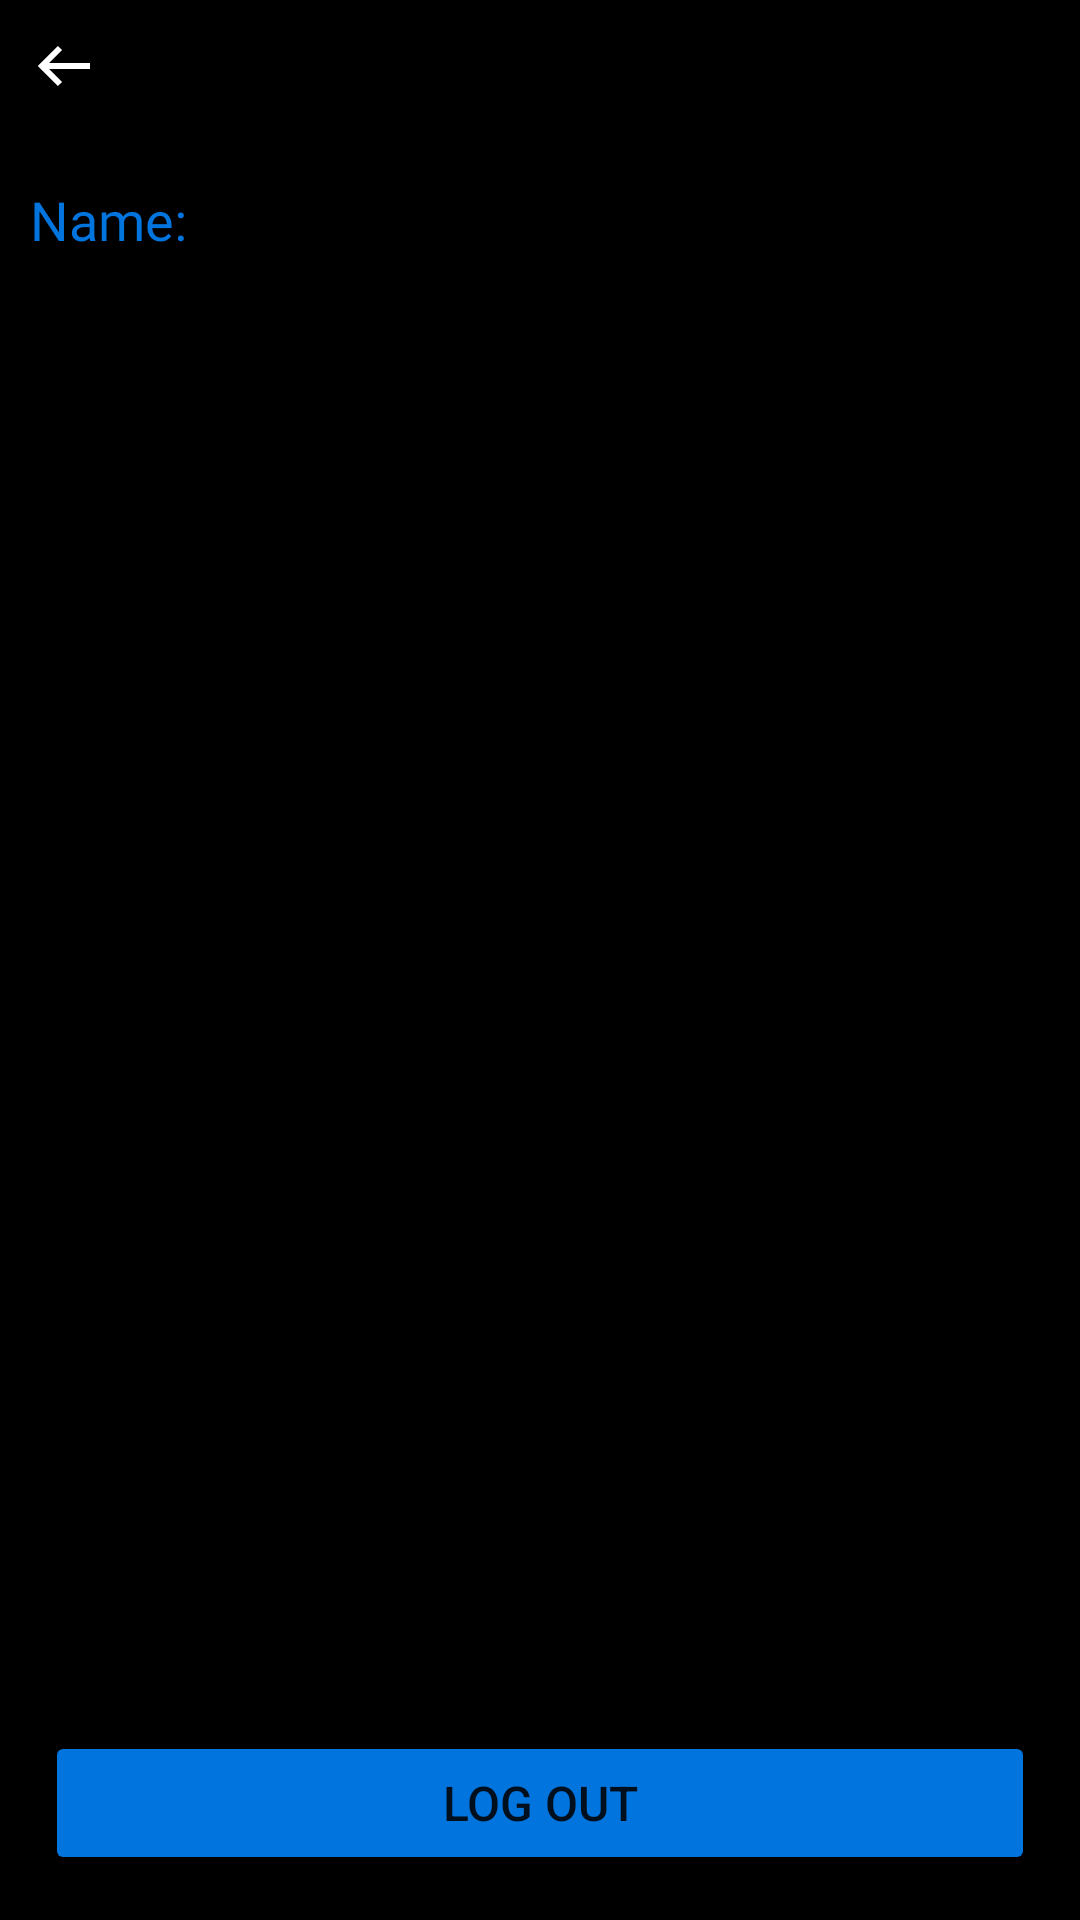

Android layout source for this screen:
<!-- AndroidManifest.xml: application theme Theme.Topbar -->
<!-- res/layout/activity_setting.xml -->
<?xml version="1.0" encoding="utf-8"?>
<androidx.constraintlayout.widget.ConstraintLayout xmlns:android="http://schemas.android.com/apk/res/android"
    xmlns:app="http://schemas.android.com/apk/res-auto"
    xmlns:tools="http://schemas.android.com/tools"
    android:id="@+id/main"
    android:layout_width="match_parent"
    android:layout_height="match_parent"
    tools:context=".Setting"
    android:background="@color/black"
    android:fitsSystemWindows="true">

    <ImageView
        android:id="@+id/back"
        android:layout_width="wrap_content"
        android:layout_height="wrap_content"
        android:src="@drawable/back"
        app:tint="@color/white"
        android:layout_marginStart="10dp"
        android:layout_marginTop="10dp"
        app:layout_constraintTop_toTopOf="parent"
        app:layout_constraintStart_toStartOf="parent"/>

    <LinearLayout
        android:id="@+id/name"
        android:layout_width="match_parent"
        android:layout_height="wrap_content"
        android:orientation="horizontal"
        android:padding="10dp"
        android:layout_marginTop="15dp"
        app:layout_constraintStart_toStartOf="parent"
        app:layout_constraintTop_toBottomOf="@id/back"
        app:layout_constraintEnd_toEndOf="parent">

        <TextView
            android:id="@+id/name1"
            android:layout_width="wrap_content"
            android:layout_height="wrap_content"
            android:text="@string/name"
            android:fontFamily="@font/poppins_medium"
            android:textColor="#0174DE"
            android:textSize="18sp"
            />
        <TextView
            android:id="@+id/username"
            android:layout_width="wrap_content"
            android:layout_height="wrap_content"
            android:textColor="@color/white"
            android:textSize="20sp"/>
    </LinearLayout>


    <Button
        android:id="@+id/loginOut_btn"
        android:layout_width="match_parent"
        android:layout_height="wrap_content"
        android:backgroundTint="#0174DE"
        android:text="Log Out"
        android:textSize="16dp"
        app:cornerRadius="8dp"
        android:layout_marginLeft="15dp"
        android:layout_marginBottom="15dp"
        android:layout_marginRight="15dp"
        android:layout_marginTop="15dp"
        app:layout_constraintBottom_toBottomOf="parent"
        app:layout_constraintStart_toStartOf="parent"
        app:layout_constraintEnd_toEndOf="parent"

         />





</androidx.constraintlayout.widget.ConstraintLayout>
<!-- resources referenced by this layout -->
<resources>
  <color name="black">#FF000000</color>
  <color name="white">#FFFFFFFF</color>
  <!-- drawable back (drawable) -->
  <?xml version="1.0" encoding="utf-8"?>
  <vector xmlns:android="http://schemas.android.com/apk/res/android"
      android:width="24dp"
      android:height="24dp"
      android:viewportWidth="24"
      android:viewportHeight="24">
      <path
          android:strokeColor="#FFFFFF"
          android:strokeWidth="2"
          android:pathData="M20,12 L4,12 M10,18 L4,12 L10,6" />
  </vector>
  <string name="name">Name: </string>
  <style name="Theme.Topbar" parent="Theme.MaterialComponents.DayNight.NoActionBar">
          <item name="android:windowTranslucentStatus">true</item>
          <item name="android:windowTranslucentNavigation">true</item>
      </style>
</resources>
